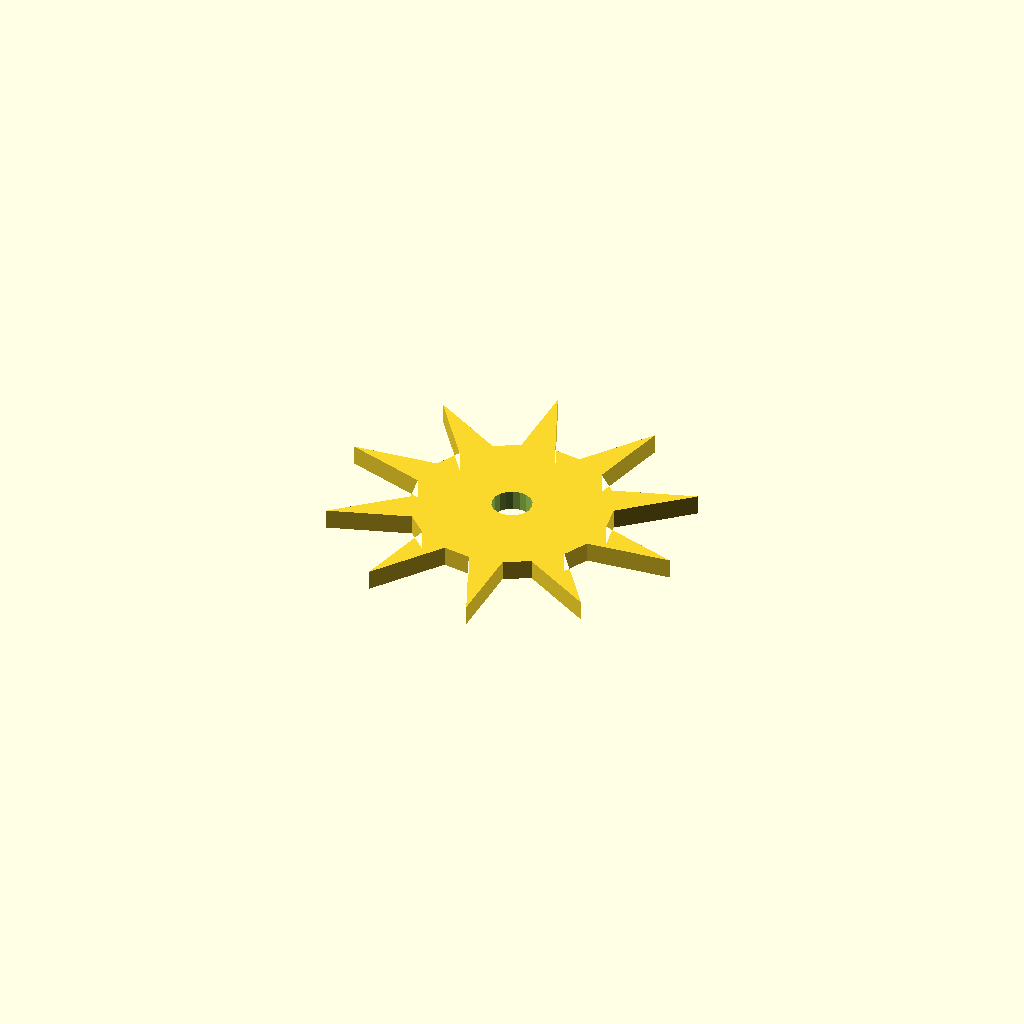
Cell 1: rendered with the file's own defaults.
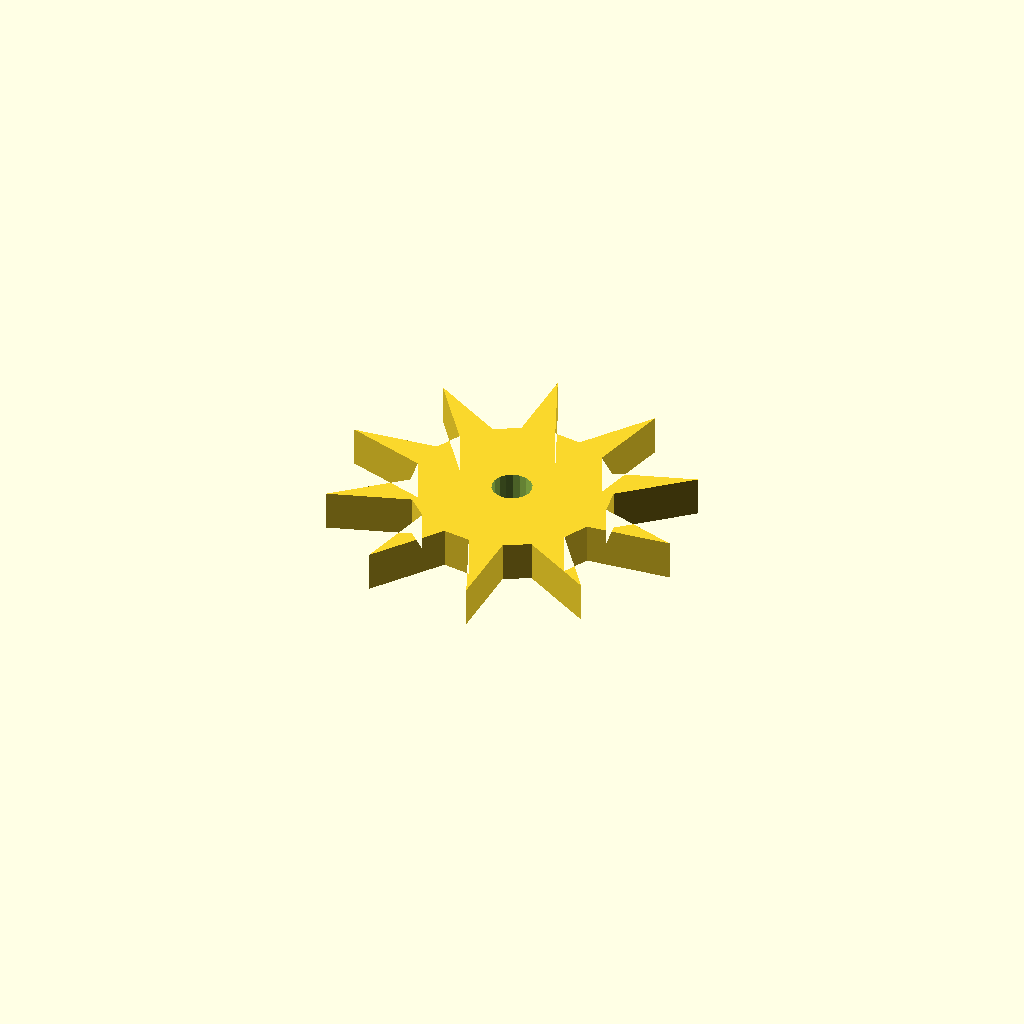
Cell 2: plate_t = 10 (everything else at default).
All cells are drawn from one camera (rotation 55°, 0°, 25°, orthographic, colour scheme Cornfield), so only the parameter changes between them.
The OpenSCAD source (optional_data/data/sketch4/starwheels/part_0048.scad):
$fn = 32;

// ----------------------------------------------------------------------
// Star wheel: 10-point ratchet, R45
// ----------------------------------------------------------------------

// --- parameters (mm) ---
n_points = 10;            // number of points / teeth
r_out = 45;               // tip radius
r_in = 24.75;             // root radius
bore_r = 5;               // centre bore radius
plate_t = 5;              // plate thickness, Z (extrusion height)
bore_d = 10;              // centre bore diameter

profile = [[44.645, 68.953], [36.213, 88.406], [36.261, 67.49], [30.097, 64.226], [11.842, 75.008], [24.175, 58.114], [21.107, 51.851], [0, 49.843], [19.907, 43.426], [21.107, 36.555], [5.211, 22.524], [25.089, 29.033], [30.097, 24.18], [25.485, 3.486], [37.74, 20.436], [44.645, 19.453], [53.077, 0], [53.029, 20.916], [59.193, 24.18], [77.449, 13.398], [65.115, 30.291], [68.184, 36.555], [89.29, 38.563], [69.383, 44.98], [68.184, 51.851], [84.079, 65.882], [64.201, 59.372], [59.193, 64.226], [63.805, 84.92], [51.55, 67.97]];  // primary outline, 30 points, counter clockwise
void_1 = [[49.553, 45.157], [48.931, 46.778], [47.792, 48.089], [46.273, 48.931], [44.558, 49.202], [42.853, 48.871], [41.365, 47.976], [40.272, 46.627], [39.707, 44.985], [39.737, 43.249], [40.359, 41.628], [41.499, 40.317], [43.017, 39.475], [44.732, 39.204], [46.437, 39.535], [47.925, 40.429], [49.018, 41.779], [49.584, 43.421]];  // centre bore, 18 points

// --- the one profile operation ---
difference() {
  linear_extrude(height = plate_t) polygon(points = profile);
  translate([0, 0, -1])
    linear_extrude(height = plate_t + 2) polygon(points = void_1);
}
Customizer parameters (derived from the source; name, type, default, range or options):
n_points: number, default 10
r_out: number, default 45
r_in: number, default 24.75
bore_r: number, default 5
plate_t: number, default 5
bore_d: number, default 10
